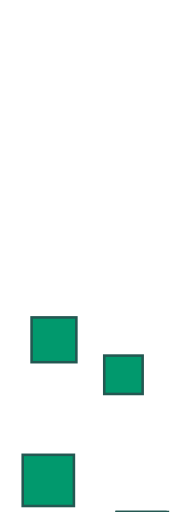
t = 0.00 s
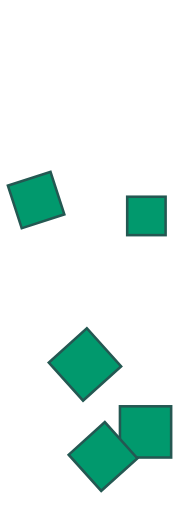
t = 2.00 s
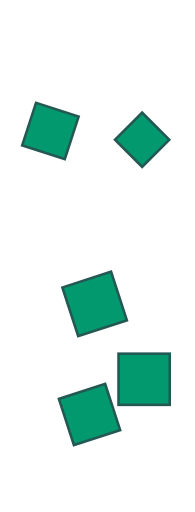
t = 3.00 s
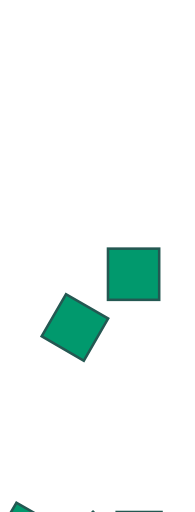
t = 5.00 s
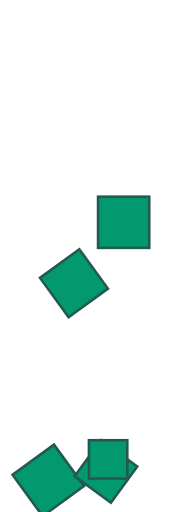
t = 6.00 s
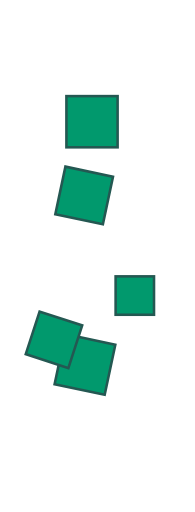
t = 8.00 s

The animated SVG that drew these frames (rendered in a browser with its animation timeline set to each time). Animation: 10 SMIL elements (animateMotion=5,animateTransform=5); frames cover the first 8.00 s, repeats indefinitely.

<svg xmlns="http://www.w3.org/2000/svg" viewBox="0 0 152 400">
  <g stroke="none">
		<rect id="box-1" width="40" height="40" fill="#01996d" stroke="#245852" stroke-width="2"></rect>
		<path id="box-1-path" d="M91,400 Q108,137 12,3"   fill="none"></path>
		<animateMotion href="#box-1" dur="10s" begin="0s" fill="freeze" repeatCount="indefinite">
			<mpath href="#box-1-path" />
		</animateMotion>
		<animateTransform href="#box-1-box" attributeName="transform" type="rotate" from="0 20 20" to="360 20 20" dur="5s" repeatCount="indefinite" fill="freeze"/>
		<rect id="box-2" width="40" height="40" fill="#01996d" stroke="#245852" stroke-width="2"></rect>
		<path id="box-2-path" d="M0,400 Q108,137 0,163" fill="none"></path>
		<animateMotion href="#box-2" dur="6s" begin="-1s" fill="freeze" repeatCount="indefinite">
			<mpath href="#box-2-path" />
		</animateMotion>
		<animateTransform href="#box-2" attributeName="transform" type="rotate" from="0 20 20" to="360 20 20" dur="15s" repeatCount="indefinite" fill="freeze"/>
		<rect id="box-3" width="35" height="35" fill="#01996d" stroke="#245852" stroke-width="2"></rect>
		<path id="box-3-path" d="M91,400 Q-70,113 89,-1" fill="none"></path>
		<animateMotion href="#box-3" dur="8s" begin="-3s" fill="freeze" repeatCount="indefinite">
			<mpath href="#box-3-path" />
		</animateMotion>
		<animateTransform href="#box-3" attributeName="transform" type="rotate" from="0 17.5 17.5" to="360 17.5 17.5" dur="10s" repeatCount="indefinite" fill="freeze"/>
		<rect id="box-4" width="38" height="38" fill="#01996d" stroke="#245852" stroke-width="2"></rect>
		<path id="box-4-path" d="M91,400 Q-15,218 93,4 " fill="none"></path>
		<animateMotion href="#box-4" dur="12s" begin="0s" fill="freeze" repeatCount="indefinite">
			<mpath href="#box-4-path" />
		</animateMotion>
		<animateTransform href="#box-4" attributeName="transform" type="rotate" from="0 19 19" to="360 19 19" dur="15s" repeatCount="indefinite" fill="freeze"/>
		<rect id="box-5" width="30" height="30" fill="#01996d" stroke="#245852" stroke-width="2"></rect>
		<path id="box-5-path" d="M55,400 Q150,20 15,4 " fill="none"></path>
		<animateMotion href="#box-5" dur="7s" begin="-2s" fill="freeze" repeatCount="indefinite">
			<mpath href="#box-5-path" />
		</animateMotion>
		<animateTransform href="#box-5" attributeName="transform" type="rotate" from="0 17.5 17.5" to="360 17.5 17.5" dur="8s" repeatCount="indefinite" fill="freeze"/>
  </g>
</svg>